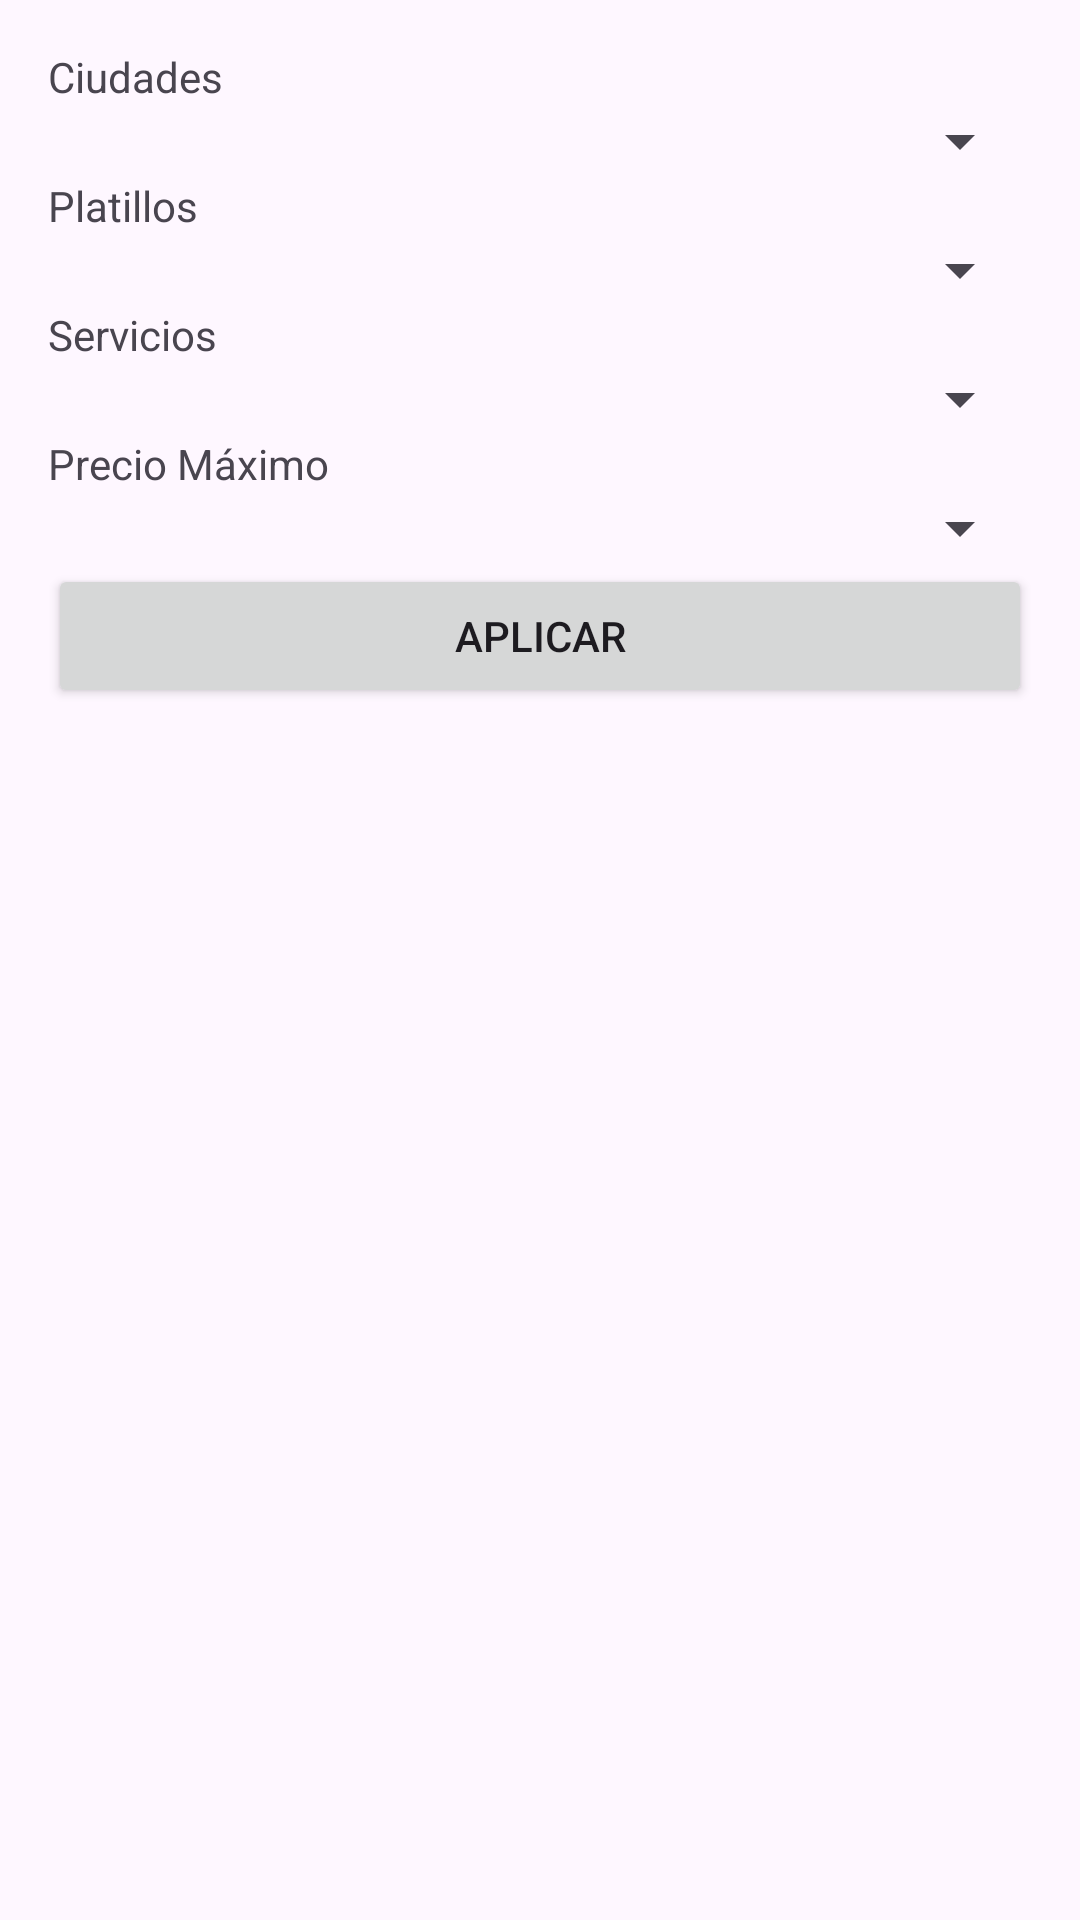

Produce the Android XML layout that renders to this screen, including the resource entries it uses.
<!-- AndroidManifest.xml: application theme Theme.ProyectoRestaurantes -->
<!-- res/layout/dialog_filtro.xml -->
<?xml version="1.0" encoding="utf-8"?>
<LinearLayout xmlns:android="http://schemas.android.com/apk/res/android"
    android:layout_width="match_parent"
    android:layout_height="wrap_content"
    android:orientation="vertical"
    android:padding="16dp">

    
    <TextView
        android:layout_width="wrap_content"
        android:layout_height="wrap_content"
        android:text="Ciudades" />
    <Spinner
        android:id="@+id/spinnerCiudades"
        android:layout_width="match_parent"
        android:layout_height="wrap_content"
        android:spinnerMode="dropdown" />

    
    <TextView
        android:layout_width="wrap_content"
        android:layout_height="wrap_content"
        android:text="Platillos" />
    <Spinner
        android:id="@+id/spinnerPlatillos"
        android:layout_width="match_parent"
        android:layout_height="wrap_content"
        android:spinnerMode="dropdown" />

    
    <TextView
        android:layout_width="wrap_content"
        android:layout_height="wrap_content"
        android:text="Servicios" />
    <Spinner
        android:id="@+id/spinnerServicios"
        android:layout_width="match_parent"
        android:layout_height="wrap_content"
        android:spinnerMode="dropdown" />

    
    <TextView
        android:layout_width="wrap_content"
        android:layout_height="wrap_content"
        android:text="Precio Máximo" />
    <Spinner
        android:id="@+id/spinnerPrecioMax"
        android:layout_width="match_parent"
        android:layout_height="wrap_content"
        android:spinnerMode="dropdown" />

    
    <Button
        android:id="@+id/btnAplicarFiltros"
        android:layout_width="match_parent"
        android:layout_height="wrap_content"
        android:text="Aplicar" />
</LinearLayout>
<!-- resources referenced by this layout -->
<resources>
  <style name="Theme.ProyectoRestaurantes" parent="Base.Theme.ProyectoRestaurantes" />
  <style name="Base.Theme.ProyectoRestaurantes" parent="Theme.Material3.DayNight.NoActionBar">
          
          
      </style>
</resources>
